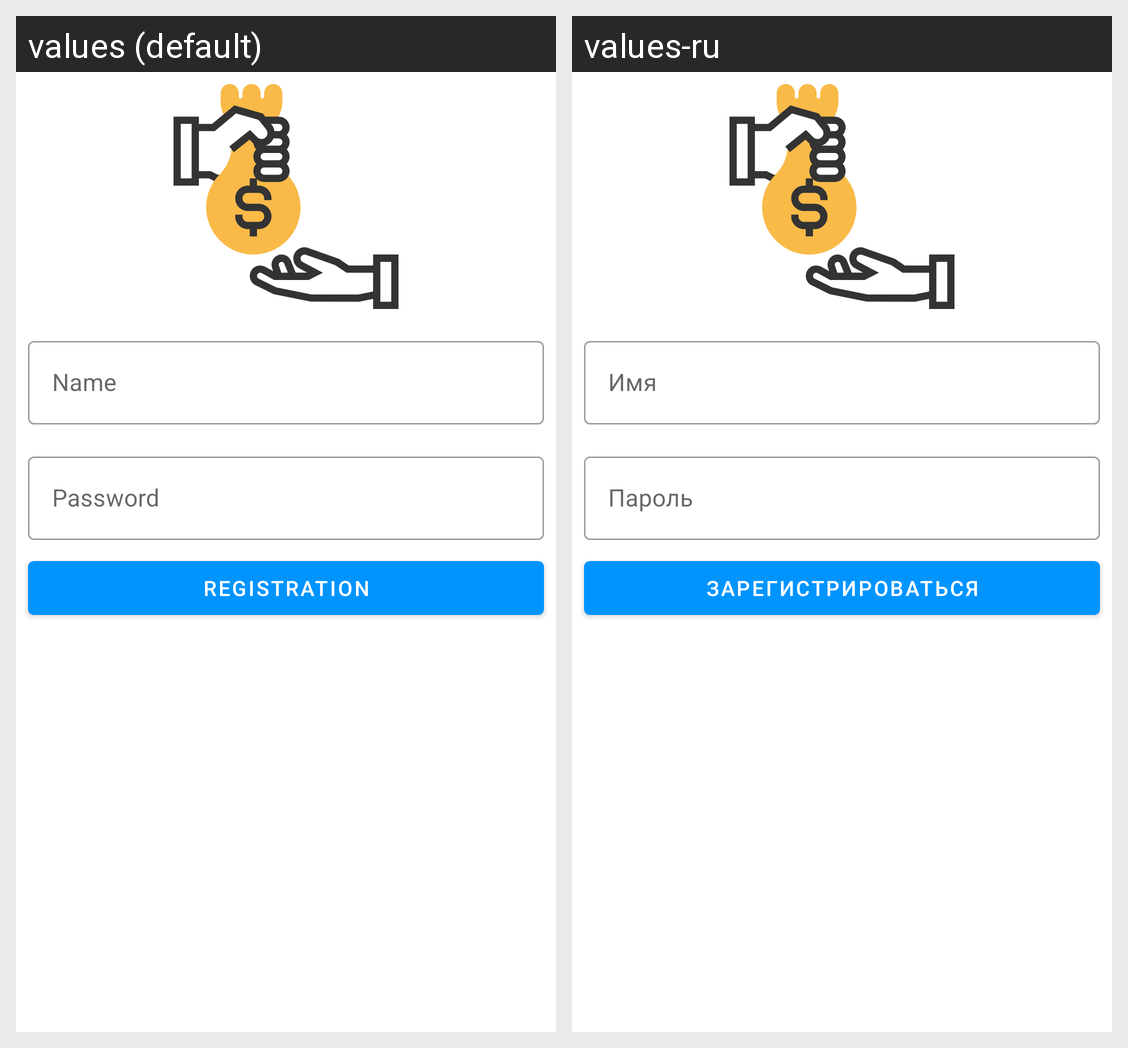

The same Android screen rendered under two of its app's locales, left to right. List the strings drawn on it with the default value and each locale's translation.
Android screen res/layout/fragment_registration.xml rendered under 2 locales, left to right: values (default), values-ru. Device: Nexus 5 (rendered at 1080×1920; each locale shown at half size, 540×960, under a caption strip naming it); theme Theme.2023_q2_mironov.
Strings drawn on this screen, with the default value and each locale's value (text and hints the layout hard-codes, and strings that could not be matched under every locale, appear in the picture but are not listed):

name
  values: Name
  values-ru: Имя

password
  values: Password
  values-ru: Пароль

registration
  values: Registration
  values-ru: Зарегистрироваться
